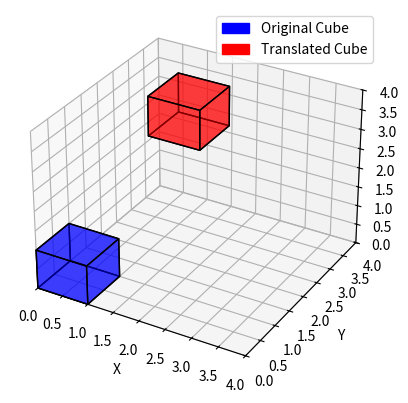

This chart was generated by the following Python code:
"""
The following program is done in Python and using libraries available in Python like Matplotlib and Numpy 
because of their ease in use. The previously used SDL-bgi (graphics.h) is discontinued due to its inability 
to  perform 3D operations. Moreover, 3D graphics often involve a rendering pipeline that includes stages 
like modelling, viewing, projection, and rendering. SDL-BGI lacks the infrastructure to support a 3D rendering pipeline, 
which is crucial for realistic 3D graphics. SDL-BGI does not have built-in support for 3D graphics primitives, 
such as points, lines, or polygons in three-dimensional space. It lacks functions for 3D transformations, 
projections, and rendering. 

"""


import numpy as np
import matplotlib.pyplot as plt
from mpl_toolkits.mplot3d.art3d import Poly3DCollection
import matplotlib.patches as mpatches

def draw_cube(ax, vertices, color, label):
    ax.add_collection3d(Poly3DCollection([[
         vertices[0], vertices[1], vertices[2], vertices[3], vertices[0]],
        [vertices[4], vertices[5], vertices[6], vertices[7], vertices[4]],
        [vertices[0], vertices[1], vertices[5], vertices[4], vertices[0]],
        [vertices[2], vertices[3], vertices[7], vertices[6], vertices[2]],
        [vertices[1], vertices[2], vertices[6], vertices[5], vertices[1]],
        [vertices[0], vertices[3], vertices[7], vertices[4], vertices[0]]
    ], facecolors=[color], edgecolors='k', alpha=0.5, label=label))

def translate_point(x, y, z, tx, ty, tz):
    translation_matrix = np.array([
        [1, 0, 0, tx],
        [0, 1, 0, ty],
        [0, 0, 1, tz],
        [0, 0, 0,  1]
    ])

    homogeneous_point = np.array([x, y, z, 1])
    translated_point = np.dot(translation_matrix, homogeneous_point)

    return translated_point[:3]  # Discard the homogeneous coordinate

def print_vertices_info(vertices, prefix):
    print(f"\n{prefix} Cube Corner Points:")
    for i, vertex in enumerate(vertices):
        print(f"Corner {i + 1}: ({vertex[0]}, {vertex[1]}, {vertex[2]})")

def main():
    fig = plt.figure()
    ax = fig.add_subplot(111, projection='3d')

    # Define the vertices of a cube
    cube_vertices = np.array([
        [0, 0, 0],
        [1, 0, 0],
        [1, 1, 0],
        [0, 1, 0],
        [0, 0, 1],
        [1, 0, 1],
        [1, 1, 1],
        [0, 1, 1]
    ])

    # Print initial cube vertices
    print_vertices_info(cube_vertices, "Initial")

    # Initial cube
    draw_cube(ax, cube_vertices, 'b', label='Original Cube')

    # Translation vector
    tx, ty, tz = 1, 2, 3

    # Translate each vertex using 3D translation matrix
    translated_cube = [translate_point(x, y, z, tx, ty, tz) for x, y, z in cube_vertices]

    # Translated cube
    draw_cube(ax, np.array(translated_cube), 'r', label='Translated Cube')

    # Print translated cube vertices
    print_vertices_info(translated_cube, "Translated")

    # Set axis labels
    ax.set_xlabel('X')
    ax.set_ylabel('Y')
    ax.set_zlabel('Z')

    # Set expanded visible areas
    ax.set_xlim([0, 4])
    ax.set_ylim([0, 4])
    ax.set_zlim([0, 4])

    # Create legend handles
    blue_patch = mpatches.Patch(color='b', label='Original Cube')
    red_patch = mpatches.Patch(color='r', label='Translated Cube')

    # Add legend
    ax.legend(handles=[blue_patch, red_patch])

    plt.show()

if __name__ == "__main__":
    main()
